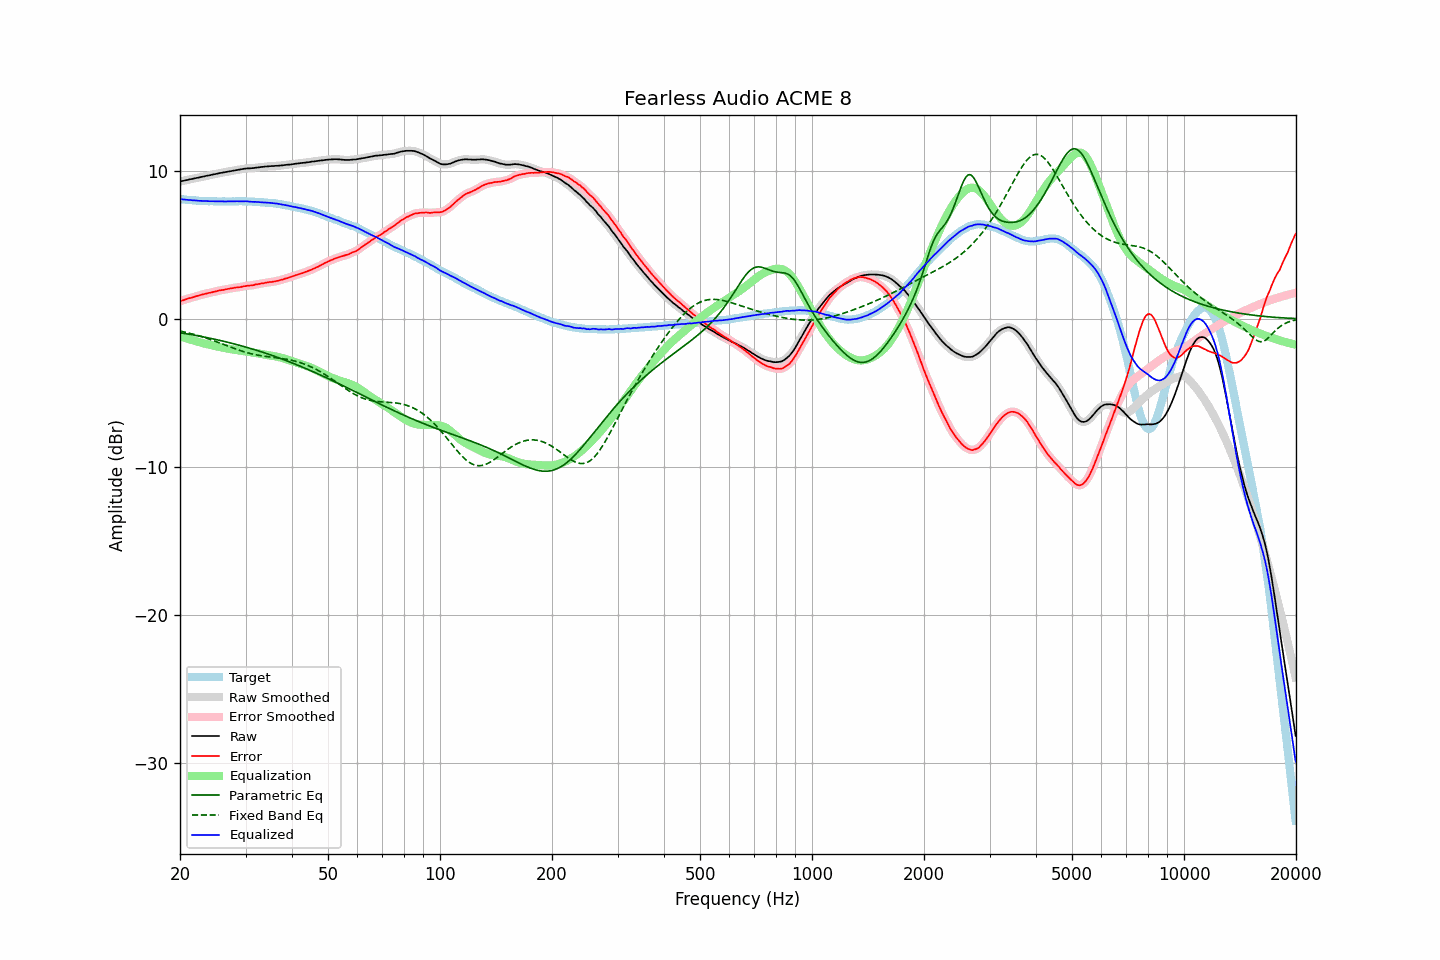

The file beside this chart, header and first rows:
frequency, raw, error, smoothed, error_smoothed, equalization, parametric_eq, fixed_band_eq, equalized_raw, equalized_smoothed, target
20.00, 9.27, 1.19, 9.27, 1.19, -1.19, -0.94, -0.83, 8.08, 8.08, 8.08
20.20, 9.29, 1.22, 9.29, 1.22, -1.22, -0.96, -0.85, 8.07, 8.07, 8.07
20.40, 9.31, 1.25, 9.31, 1.25, -1.26, -0.98, -0.87, 8.06, 8.06, 8.06
20.61, 9.34, 1.29, 9.34, 1.29, -1.29, -1.00, -0.90, 8.05, 8.05, 8.05
20.81, 9.36, 1.33, 9.36, 1.33, -1.32, -1.01, -0.92, 8.04, 8.04, 8.03
21.02, 9.38, 1.36, 9.39, 1.36, -1.36, -1.03, -0.95, 8.03, 8.03, 8.02
21.23, 9.41, 1.40, 9.41, 1.39, -1.39, -1.05, -0.98, 8.02, 8.02, 8.01
21.44, 9.43, 1.41, 9.43, 1.42, -1.42, -1.07, -1.01, 8.01, 8.01, 8.02
21.66, 9.45, 1.45, 9.46, 1.45, -1.45, -1.09, -1.04, 8.00, 8.00, 8.00
21.87, 9.48, 1.48, 9.48, 1.48, -1.49, -1.11, -1.06, 8.00, 7.99, 8.00
22.09, 9.50, 1.52, 9.50, 1.52, -1.52, -1.13, -1.10, 7.99, 7.98, 7.98
22.31, 9.52, 1.55, 9.52, 1.55, -1.55, -1.15, -1.13, 7.97, 7.98, 7.97
22.54, 9.54, 1.58, 9.55, 1.58, -1.58, -1.17, -1.16, 7.96, 7.97, 7.96
22.76, 9.57, 1.61, 9.57, 1.61, -1.61, -1.19, -1.19, 7.96, 7.96, 7.96
22.99, 9.59, 1.64, 9.59, 1.64, -1.64, -1.21, -1.23, 7.95, 7.95, 7.95
23.22, 9.61, 1.67, 9.62, 1.67, -1.67, -1.23, -1.26, 7.95, 7.95, 7.94
23.45, 9.64, 1.69, 9.64, 1.69, -1.69, -1.25, -1.30, 7.95, 7.95, 7.95
23.69, 9.66, 1.72, 9.66, 1.72, -1.72, -1.28, -1.33, 7.94, 7.94, 7.94
23.92, 9.68, 1.75, 9.68, 1.74, -1.74, -1.30, -1.37, 7.94, 7.94, 7.93
24.16, 9.70, 1.76, 9.71, 1.77, -1.77, -1.32, -1.41, 7.93, 7.94, 7.94
24.40, 9.73, 1.79, 9.73, 1.79, -1.79, -1.34, -1.44, 7.94, 7.93, 7.94
24.65, 9.75, 1.82, 9.75, 1.81, -1.82, -1.37, -1.48, 7.93, 7.93, 7.93
24.89, 9.77, 1.84, 9.77, 1.84, -1.84, -1.39, -1.52, 7.93, 7.93, 7.93
25.14, 9.79, 1.87, 9.80, 1.87, -1.87, -1.42, -1.56, 7.92, 7.93, 7.92
25.39, 9.82, 1.90, 9.82, 1.90, -1.89, -1.44, -1.60, 7.93, 7.93, 7.92
25.65, 9.84, 1.92, 9.84, 1.92, -1.92, -1.46, -1.64, 7.93, 7.93, 7.92
25.91, 9.86, 1.94, 9.86, 1.94, -1.94, -1.49, -1.69, 7.92, 7.93, 7.92
26.16, 9.88, 1.95, 9.88, 1.96, -1.96, -1.52, -1.73, 7.92, 7.92, 7.93
26.43, 9.90, 1.98, 9.90, 1.98, -1.98, -1.54, -1.77, 7.92, 7.92, 7.92
26.69, 9.92, 2.00, 9.92, 2.00, -2.00, -1.57, -1.81, 7.92, 7.92, 7.92
26.96, 9.94, 2.02, 9.94, 2.02, -2.02, -1.59, -1.85, 7.92, 7.92, 7.92
27.23, 9.96, 2.04, 9.96, 2.04, -2.04, -1.62, -1.89, 7.92, 7.92, 7.92
27.50, 9.98, 2.06, 9.98, 2.06, -2.06, -1.65, -1.93, 7.93, 7.93, 7.92
27.77, 10.00, 2.07, 10.00, 2.08, -2.07, -1.68, -1.97, 7.93, 7.93, 7.93
28.05, 10.02, 2.10, 10.02, 2.10, -2.09, -1.71, -2.01, 7.93, 7.93, 7.92
28.33, 10.04, 2.11, 10.04, 2.11, -2.11, -1.73, -2.05, 7.93, 7.93, 7.93
28.62, 10.06, 2.13, 10.06, 2.12, -2.13, -1.76, -2.09, 7.94, 7.93, 7.93
28.90, 10.07, 2.13, 10.08, 2.14, -2.14, -1.79, -2.13, 7.93, 7.93, 7.94
29.19, 10.09, 2.15, 10.09, 2.16, -2.16, -1.82, -2.17, 7.93, 7.93, 7.94
29.48, 10.11, 2.18, 10.11, 2.17, -2.18, -1.85, -2.20, 7.94, 7.93, 7.93
29.78, 10.13, 2.20, 10.13, 2.20, -2.19, -1.88, -2.23, 7.94, 7.94, 7.93
30.08, 10.14, 2.21, 10.14, 2.22, -2.21, -1.91, -2.27, 7.93, 7.93, 7.93
30.38, 10.15, 2.24, 10.15, 2.23, -2.22, -1.94, -2.30, 7.93, 7.93, 7.91
30.68, 10.15, 2.24, 10.16, 2.24, -2.24, -1.98, -2.33, 7.91, 7.92, 7.91
30.99, 10.16, 2.25, 10.16, 2.25, -2.26, -2.01, -2.35, 7.91, 7.91, 7.91
31.30, 10.17, 2.26, 10.17, 2.26, -2.27, -2.04, -2.38, 7.90, 7.90, 7.91
31.61, 10.18, 2.28, 10.19, 2.28, -2.29, -2.07, -2.40, 7.89, 7.90, 7.90
31.93, 10.20, 2.32, 10.20, 2.31, -2.31, -2.11, -2.43, 7.90, 7.89, 7.88
32.24, 10.21, 2.32, 10.21, 2.33, -2.33, -2.14, -2.45, 7.89, 7.89, 7.89
32.57, 10.22, 2.35, 10.23, 2.35, -2.35, -2.18, -2.47, 7.88, 7.88, 7.87
32.89, 10.24, 2.37, 10.24, 2.37, -2.37, -2.21, -2.49, 7.87, 7.87, 7.87
33.22, 10.25, 2.39, 10.25, 2.39, -2.39, -2.25, -2.51, 7.86, 7.86, 7.86
33.55, 10.26, 2.40, 10.27, 2.41, -2.41, -2.28, -2.52, 7.85, 7.86, 7.86
33.89, 10.28, 2.43, 10.28, 2.43, -2.43, -2.32, -2.54, 7.86, 7.85, 7.85
34.23, 10.28, 2.45, 10.28, 2.45, -2.44, -2.35, -2.55, 7.84, 7.84, 7.83
34.57, 10.29, 2.46, 10.29, 2.46, -2.46, -2.39, -2.57, 7.83, 7.84, 7.83
34.92, 10.30, 2.49, 10.30, 2.48, -2.48, -2.43, -2.58, 7.83, 7.83, 7.81
35.27, 10.31, 2.48, 10.31, 2.49, -2.49, -2.46, -2.59, 7.82, 7.82, 7.83
35.62, 10.31, 2.51, 10.32, 2.51, -2.51, -2.50, -2.61, 7.80, 7.81, 7.80
35.97, 10.32, 2.52, 10.32, 2.52, -2.53, -2.54, -2.62, 7.79, 7.79, 7.80
... 635 more rows
